The GitHub repository anurag3401/High_Resolution_Histopathology_AI contains a labelled image folder "patch_dataset" with 2 categories: benign, malignant. Examples follow, each with its label.

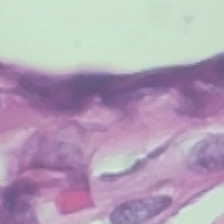
Label: benign

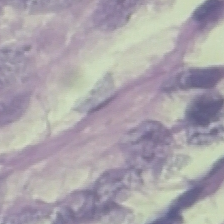
Label: benign

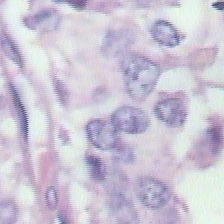
Label: malignant

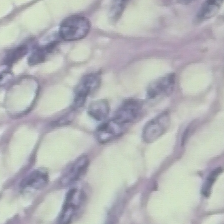
Label: benign

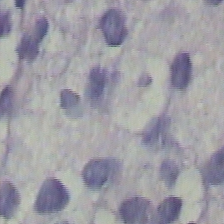
Label: malignant

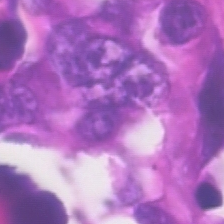
Label: malignant
